Run: headless pygame with SDL's dummy video driver; simulated clock (each Clock.tick advances the game by its frame time, no real sleeping); random seed 0; keys injected as events and as key.get_pressed() state; no mouse input.
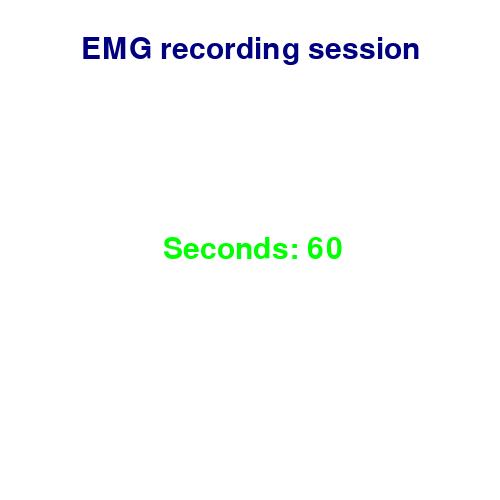
Frame 1 of 4 · flips 1–60 · no input
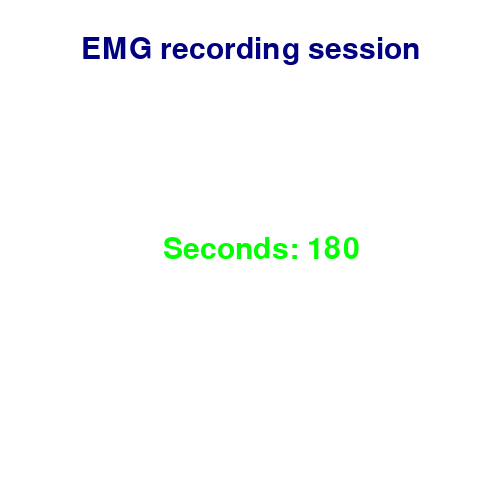
Frame 2 of 4 · flips 61–180 · tapped SPACE, RETURN · held RIGHT (→), D
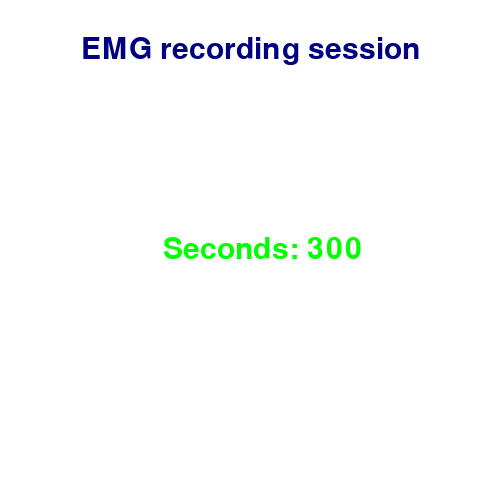
Frame 3 of 4 · flips 181–300 · held DOWN (↓), S
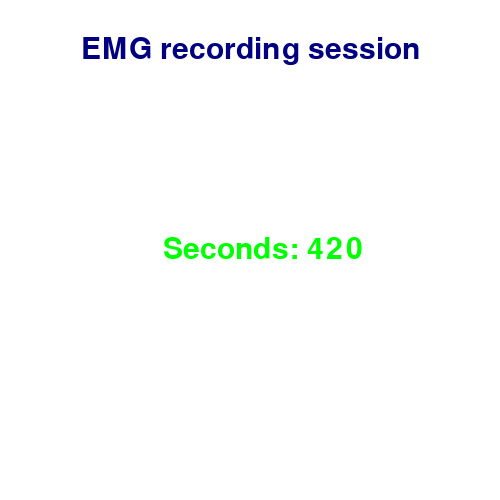
Frame 4 of 4 · flips 301–420 · held LEFT (←), A, UP (↑), W

The pygame program that drew these frames:

import time
from random import randrange

import pygame

pygame.init()
white = (255, 255, 255)
blue = (0, 0, 128)
green = (0, 255, 0)

screen_x = 500
screen_y = 500
screen = pygame.display.set_mode((screen_x, screen_y))
pygame.display.set_caption('Recording')

screen_rect = screen.get_rect()

font = pygame.font.Font(None, 45)
clock = pygame.time.Clock()

title_text = font.render('EMG recording session', True, blue)
changing_text = font.render(f"Seconds: ---", True, green)

title_text_rect = title_text.get_rect()
title_text_rect.center = (screen_x // 2, 50)

changing_text_rect = changing_text.get_rect()
changing_text_rect.center = (screen_x // 2, screen_y // 2)

done = False

start_ticks = pygame.time.get_ticks()

while not done:
    # display the elapsed time
    clock.tick(1)
    elapsed_time = int((pygame.time.get_ticks() - start_ticks) / 1000)
    changing_text = font.render(f"Seconds: {str(elapsed_time)}", True, green)

    # fill the screen with white colour
    screen.fill(white)

    # copy text to display rectangles
    screen.blit(title_text, title_text_rect)
    screen.blit(changing_text, changing_text_rect)

    # keep checking if quit event has been entered
    for event in pygame.event.get():
        if event.type == pygame.QUIT:
            done = True

    # draw surface object to screen
    pygame.display.update()
